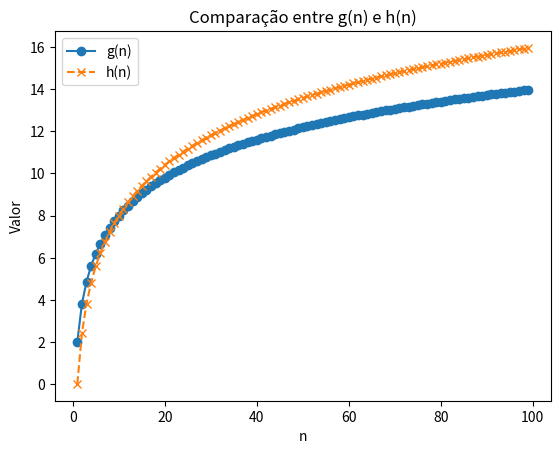

This figure's Python source:
import matplotlib.pyplot as plt
import numpy as np

n = np.arange(1, 100)

log_n = 3*np.log10(n**2)+2

n_cubico = 8*np.log10(n)

plt.plot(n, log_n, label='g(n)', linestyle='-', marker='o')
plt.plot(n, n_cubico, label='h(n)', linestyle='--', marker='x')

plt.xlabel('n')
plt.ylabel('Valor')
plt.title('Comparação entre g(n) e h(n)')

plt.legend()
plt.savefig("parte1.jpg", dpi=600)